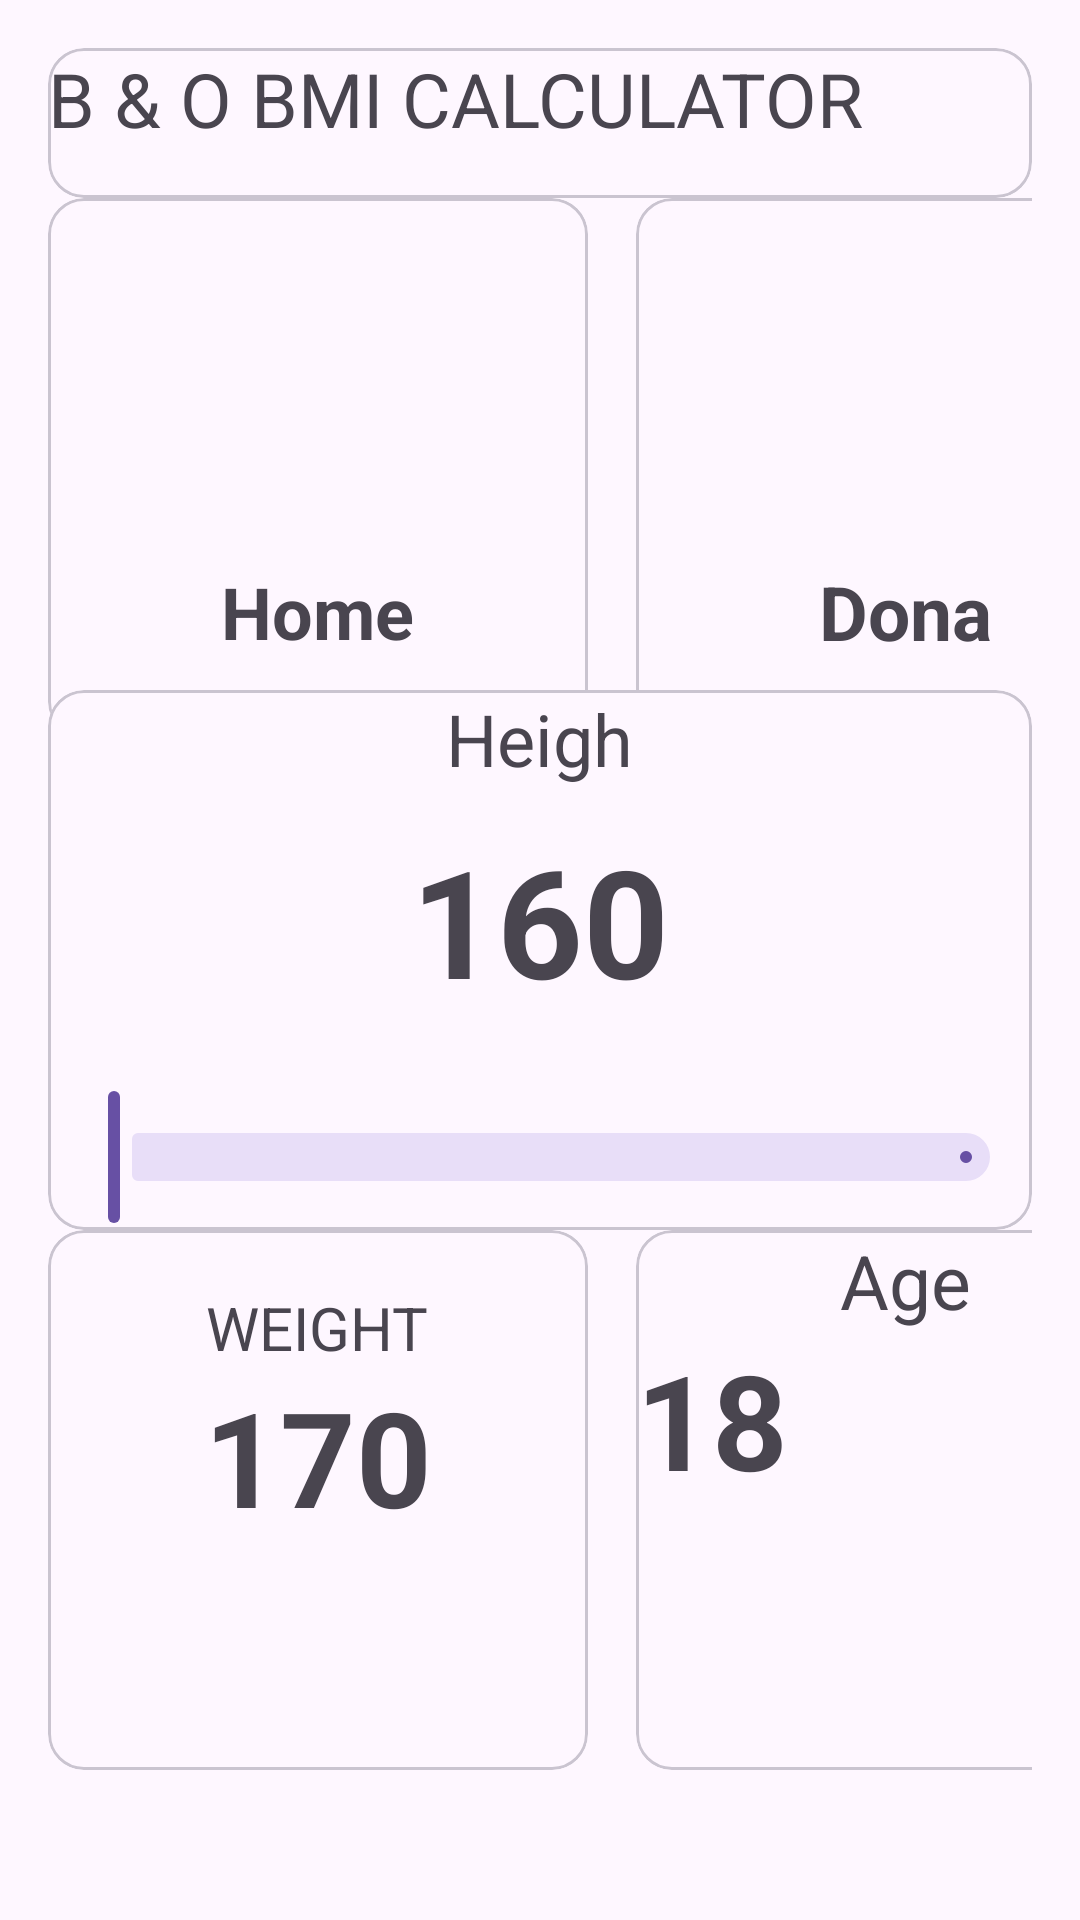

Here is an Android app screen rendered from its layout file. Give the layout XML and the strings, colors and styles it references.
<!-- AndroidManifest.xml: application theme Theme.AC03_Interfaze -->
<!-- res/layout/activity_main.xml -->
<?xml version="1.0" encoding="utf-8"?>
<androidx.constraintlayout.widget.ConstraintLayout xmlns:android="http://schemas.android.com/apk/res/android"

    xmlns:app="http://schemas.android.com/apk/res-auto"
    xmlns:tools="http://schemas.android.com/tools"
    android:id="@+id/main"
    android:layout_width="match_parent"
    android:layout_height="match_parent"
    android:padding="16dp"
    tools:context=".MainActivity">

    <com.google.android.material.card.MaterialCardView
        android:id="@+id/text_superior"
        android:layout_width="match_parent"
        android:layout_height="50dp"
        app:layout_constraintTop_toTopOf="parent"
        app:layout_constraintStart_toStartOf="parent"
        >
        <LinearLayout
            android:layout_width="match_parent"
            android:layout_height="match_parent"
            android:gravity="center"
            android:orientation="vertical">
            <TextView
                android:layout_gravity="center"
                android:layout_width="match_parent"
                android:layout_height="match_parent"
                android:text="B &amp; O BMI CALCULATOR"
                android:textSize="25sp">

            </TextView>
        </LinearLayout>
    </com.google.android.material.card.MaterialCardView>

    <com.google.android.material.card.MaterialCardView
        android:id="@+id/seleccio_home"
        android:layout_width="180dp"
        android:layout_height="180dp"

        app:layout_constraintStart_toStartOf="parent"
        app:layout_constraintTop_toBottomOf="@id/text_superior">

        <LinearLayout
            android:layout_width="match_parent"
            android:layout_height="match_parent"
            android:gravity="center"
            android:orientation="vertical">

            <ImageView
                android:layout_width="96dp"
                android:layout_height="96dp"
                android:src="@drawable/baseline_male_24"/>

            <TextView
                android:layout_width="wrap_content"
                android:layout_height="wrap_content"
                android:gravity="center"
                android:text="Home"
                android:textStyle="bold"
                android:textSize="24dp" >

            </TextView>

        </LinearLayout>

    </com.google.android.material.card.MaterialCardView>

    <com.google.android.material.card.MaterialCardView
        android:id="@+id/seleccio_dona"
        android:layout_width="180dp"
        android:layout_height="180dp"
        android:layout_marginStart="16dp"
        app:layout_constraintStart_toEndOf="@+id/seleccio_home"
        app:layout_constraintTop_toBottomOf="@+id/text_superior">


        <LinearLayout
            android:layout_width="match_parent"
            android:layout_height="match_parent"
            android:gravity="center"
            android:orientation="vertical">

            <ImageView
                android:layout_width="96dp"
                android:layout_height="96dp"
                android:src="@drawable/female_symbol_svgrepo_com">
            </ImageView>
            <TextView
                android:layout_width="wrap_content"
                android:layout_height="wrap_content"
                android:layout_gravity="center"
                android:textSize="25sp"
                android:textStyle="bold"
                android:text="Dona"/>

        </LinearLayout>
    </com.google.android.material.card.MaterialCardView>
    <com.google.android.material.card.MaterialCardView
        android:id="@+id/seleccio_heigh"
        android:layout_width="match_parent"
        android:layout_height="180dp"
        app:layout_constraintBottom_toBottomOf="parent"
        app:layout_constraintStart_toStartOf="parent"
        app:layout_constraintTop_toTopOf="parent">

        <LinearLayout
            android:layout_width="match_parent"
            android:layout_height="match_parent"
            android:gravity="center"
            android:orientation="vertical">

            <TextView
                android:layout_width="wrap_content"
                android:layout_height="wrap_content"
                android:layout_weight="0.1"
                android:text="Heigh"
                android:textSize="24dp" />

            <TextView
                android:layout_width="wrap_content"
                android:layout_height="wrap_content"
                android:layout_weight="0.2"
                android:text="160"
                android:textStyle="bold"
                android:textSize="50sp" />


            <com.google.android.material.slider.Slider
                android:layout_width="match_parent"
                android:layout_height="match_parent" />

        </LinearLayout>

    </com.google.android.material.card.MaterialCardView>
    <com.google.android.material.card.MaterialCardView
        android:id="@+id/seleccio_weight"
        android:layout_width="180dp"
        android:layout_height="180dp"
        app:layout_constraintStart_toStartOf="parent"
        app:layout_constraintTop_toBottomOf="@id/seleccio_heigh">
        <LinearLayout
            android:layout_width="match_parent"
            android:layout_height="match_parent"
            android:gravity="center"
            android:orientation="vertical"
            android:padding="12dp">

            <TextView
                android:layout_width="wrap_content"
                android:layout_height="wrap_content"
                android:text="WEIGHT"
                android:textSize="20sp" />

            <TextView
                android:id="@+id/tvWeightNumber"
                android:layout_width="wrap_content"
                android:layout_height="wrap_content"
                android:text="170"
                android:textStyle="bold"
                android:textSize="44sp" />

            <LinearLayout
                android:layout_width="wrap_content"
                android:layout_height="wrap_content"
                android:layout_marginTop="8dp"
                android:gravity="center"
                android:orientation="horizontal">

                <ImageButton
                    android:id="@+id/btnMinus"
                    android:layout_width="48dp"
                    android:layout_height="48dp"
                    android:layout_marginEnd="10dp"
                    android:background="?attr/selectableItemBackgroundBorderless">

                </ImageButton>
                <ImageButton
                    android:id="@+id/btnPlus"
                    android:layout_width="48dp"
                    android:layout_height="48dp"
                    android:layout_marginStart="10dp"
                    android:background="?attr/selectableItemBackgroundBorderless">

                </ImageButton>

            </LinearLayout>

        </LinearLayout>

    </com.google.android.material.card.MaterialCardView>
    <com.google.android.material.card.MaterialCardView
        android:id="@+id/seleccio_edat"
        android:layout_width="180dp"
        android:layout_height="180dp"
        android:layout_marginStart="16dp"
        app:layout_constraintStart_toEndOf="@+id/seleccio_weight"
        app:layout_constraintTop_toBottomOf="@+id/seleccio_heigh">

        <LinearLayout
            android:layout_width="match_parent"
            android:layout_height="match_parent"
            android:gravity="center"
            android:orientation="vertical">

            <TextView
                android:layout_width="wrap_content"
                android:layout_height="wrap_content"
                android:layout_gravity="center"
                android:textSize="25sp"
                android:text="Age">

            </TextView>
            <TextView
                android:layout_width="match_parent"
                android:layout_height="match_parent"
                android:text="18"
                android:textStyle="bold"
                android:textSize="44dp">
            </TextView>

        </LinearLayout>
    </com.google.android.material.card.MaterialCardView>
</androidx.constraintlayout.widget.ConstraintLayout>
<!-- resources referenced by this layout -->
<resources>
  <style name="Theme.AC03_Interfaze" parent="Base.Theme.AC03_Interfaze" />
  <style name="Base.Theme.AC03_Interfaze" parent="Theme.Material3.DayNight.NoActionBar">
          
          
      </style>
</resources>
